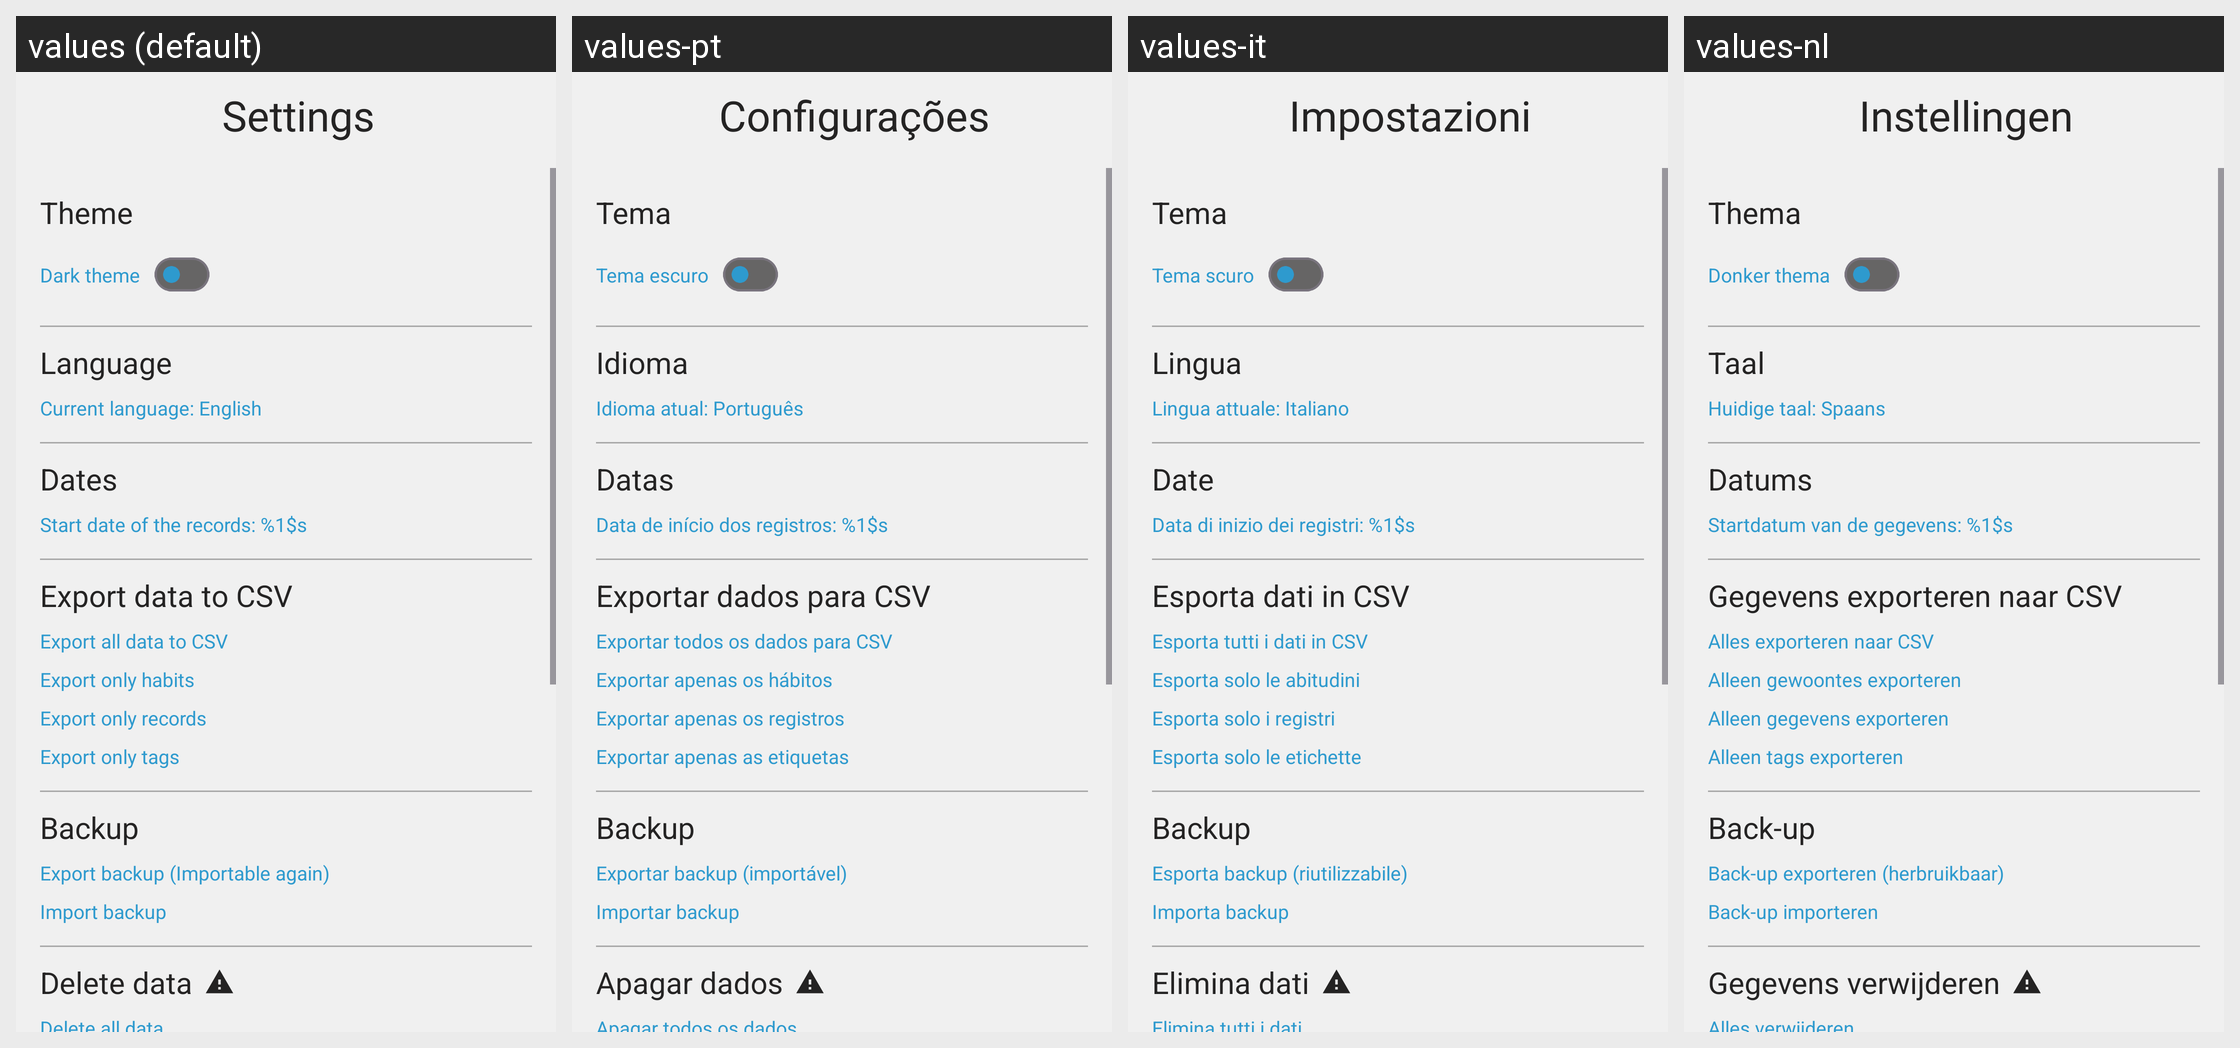

Strings drawn on this Android screen and how each of the app's shown locales translates them:
Android screen res/layout/fragment_configuraciones.xml rendered under 4 locales, left to right: values (default), values-pt, values-it, values-nl. Device: Nexus 5 (rendered at 1080×1920; each locale shown at half size, 540×960, under a caption strip naming it); theme Theme.Habits.
Other locales in the repository, not shown: values-de, values-es, values-fr.
Strings drawn on this screen, with the default value and each locale's value (text and hints the layout hard-codes, and strings that could not be matched under every locale, appear in the picture but are not listed):

configuraciones
  values: Settings
  values-pt: Configurações
  values-it: Impostazioni
  values-nl: Instellingen

tema
  values: Theme
  values-pt: Tema
  values-it: Tema
  values-nl: Thema

tema_oscuro
  values: Dark theme
  values-pt: Tema escuro
  values-it: Tema scuro
  values-nl: Donker thema

idioma
  values: Language
  values-pt: Idioma
  values-it: Lingua
  values-nl: Taal

idioma_actual
  values: Current language: English
  values-pt: Idioma atual: Português
  values-it: Lingua attuale: Italiano
  values-nl: Huidige taal: Spaans

fechas
  values: Dates
  values-pt: Datas
  values-it: Date
  values-nl: Datums

fecha_inicio_de_los_registros
  values: Start date of the records: %1$s
  values-pt: Data de início dos registros: %1$s
  values-it: Data di inizio dei registri: %1$s
  values-nl: Startdatum van de gegevens: %1$s

exportar_datos_a_csv
  values: Export data to CSV
  values-pt: Exportar dados para CSV
  values-it: Esporta dati in CSV
  values-nl: Gegevens exporteren naar CSV

exportar_todos_los_datos_a_csv
  values: Export all data to CSV
  values-pt: Exportar todos os dados para CSV
  values-it: Esporta tutti i dati in CSV
  values-nl: Alles exporteren naar CSV

exportar_solo_los_habitos
  values: Export only habits
  values-pt: Exportar apenas os hábitos
  values-it: Esporta solo le abitudini
  values-nl: Alleen gewoontes exporteren

exportar_solo_los_registros
  values: Export only records
  values-pt: Exportar apenas os registros
  values-it: Esporta solo i registri
  values-nl: Alleen gegevens exporteren

exportar_solo_las_etiquetas
  values: Export only tags
  values-pt: Exportar apenas as etiquetas
  values-it: Esporta solo le etichette
  values-nl: Alleen tags exporteren

copia_de_seguridad
  values: Backup
  values-pt: Backup
  values-it: Backup
  values-nl: Back‑up

exportar_copia_de_seguridad
  values: Export backup (Importable again)
  values-pt: Exportar backup (importável)
  values-it: Esporta backup (riutilizzabile)
  values-nl: Back‑up exporteren (herbruikbaar)

importar_copia_de_seguridad
  values: Import backup
  values-pt: Importar backup
  values-it: Importa backup
  values-nl: Back‑up importeren

borrar_datos
  values: Delete data
  values-pt: Apagar dados
  values-it: Elimina dati
  values-nl: Gegevens verwijderen
